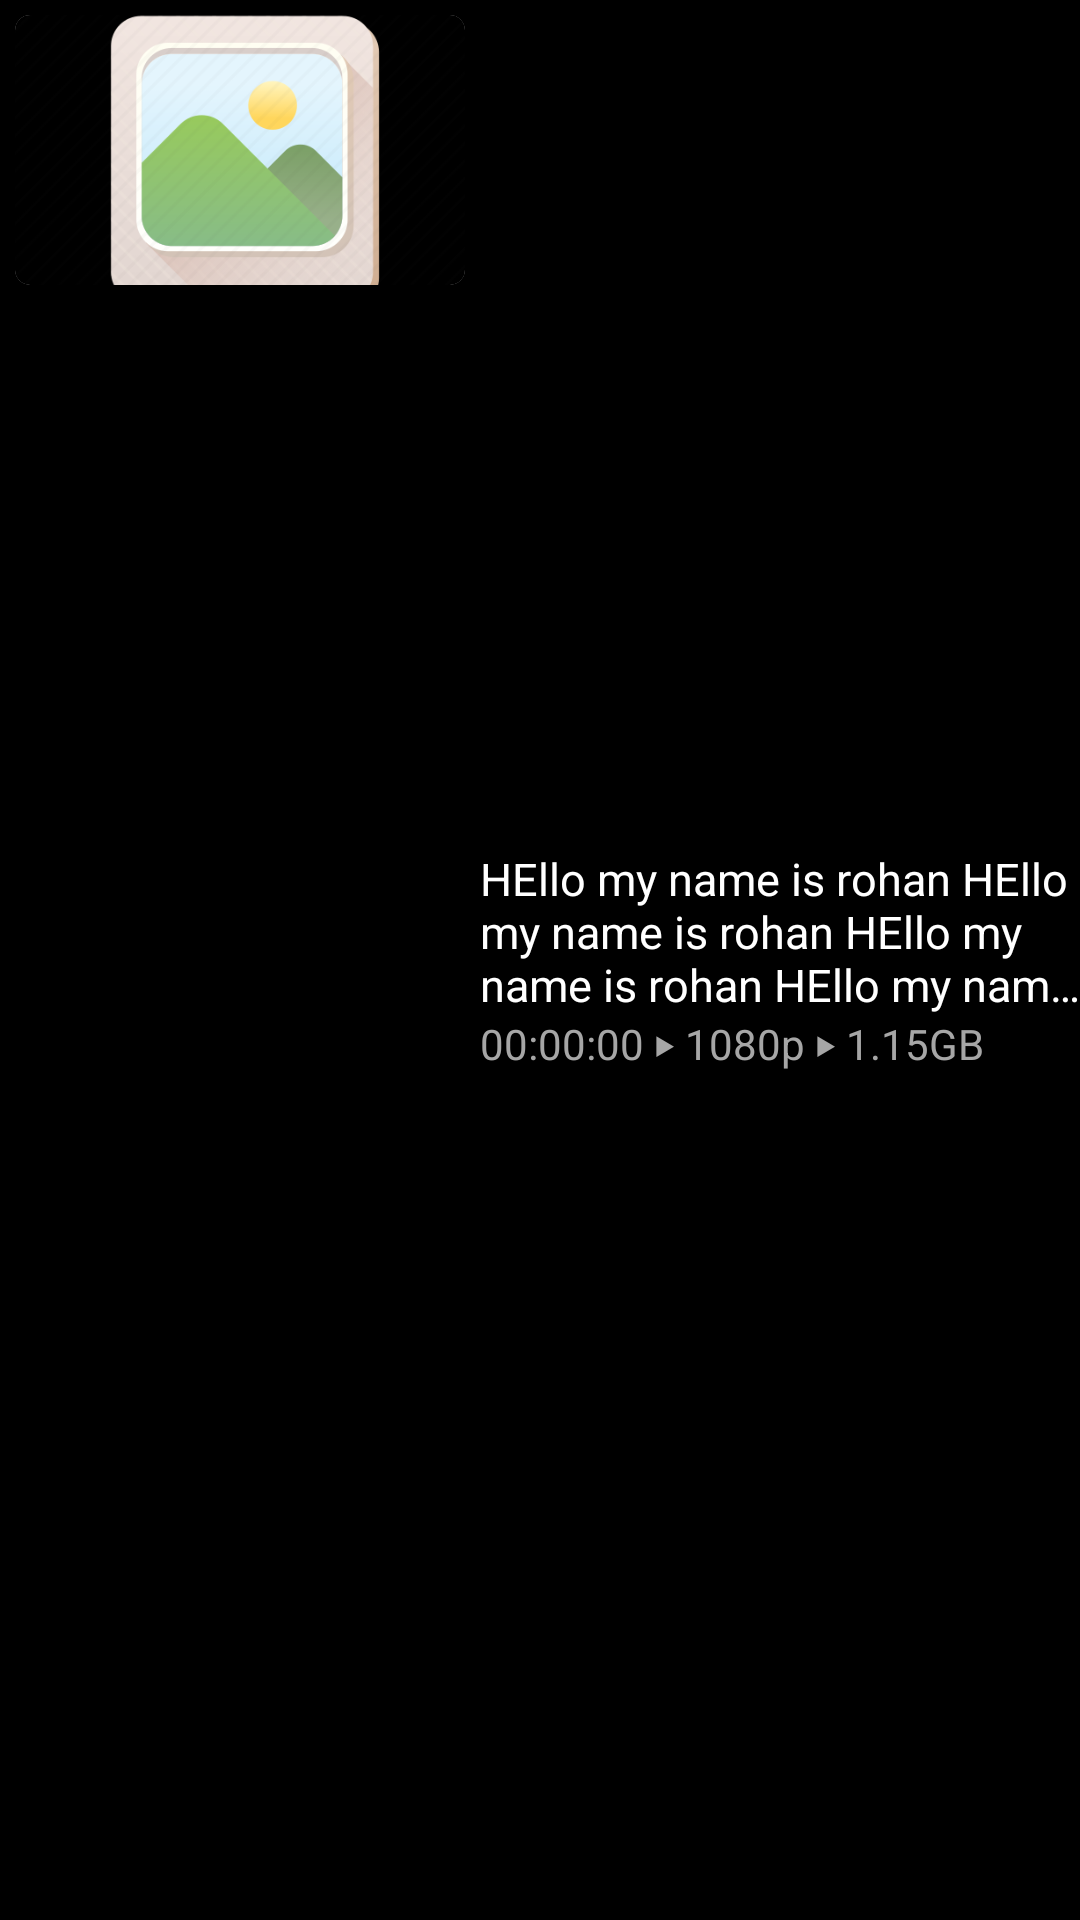

Layout XML and referenced resources for this Android screen:
<!-- AndroidManifest.xml: application theme Base.Theme.WaveXVideoPlayer -->
<!-- res/layout/files_view.xml -->
<?xml version="1.0" encoding="utf-8"?>
<LinearLayout xmlns:android="http://schemas.android.com/apk/res/android"
    xmlns:app="http://schemas.android.com/apk/res-auto"
    android:orientation="horizontal"
    android:layout_margin="3dp"
    android:layout_width="match_parent"
    android:layout_height="wrap_content"
    android:background="@color/black">

    <androidx.cardview.widget.CardView
        android:layout_weight="0"
        app:cardCornerRadius="5dp"
        android:layout_margin="5dp"

        android:layout_width="150dp"
        android:layout_height="90dp">

        <ImageView
            android:id="@+id/thumbnail"
            android:layout_width="match_parent"
            android:layout_height="match_parent"
            android:src="@drawable/video_thumbnail"
            android:scaleType="centerCrop"
            android:background="@color/black"
            />
    </androidx.cardview.widget.CardView>

    <LinearLayout
        android:layout_weight="1"
        android:layout_width="match_parent"
        android:layout_height="wrap_content"
        android:orientation="vertical"
        android:layout_gravity="center_vertical">

        <TextView
            android:id="@+id/video_title"
            android:layout_width="wrap_content"
            android:layout_height="wrap_content"
            android:maxLines="3"
            android:text="@string/long_text"
            android:textColor="@color/white"
            android:textSize="15sp"
            android:gravity="start"
            android:ellipsize="end"
            android:textAlignment="textStart"/>

        <LinearLayout
            android:layout_width="match_parent"
            android:layout_height="wrap_content"
            android:orientation="horizontal"
            >

            <TextView
                android:id="@+id/video_duration"
                android:ellipsize="end"
                android:maxLines="1"
                android:layout_width="wrap_content"
                android:layout_height="wrap_content"
                android:text="00:00:00"
                android:textColor="@color/light_white"/>

            <TextView
                android:layout_width="wrap_content"
                android:layout_height="wrap_content"
                android:layout_marginHorizontal="3dp"
                android:text="@string/text_with_bullet"
                android:textColor="@color/light_white"/>

            <TextView
                android:id="@+id/video_quality"
                android:ellipsize="end"
                android:maxLines="1"
                android:layout_width="wrap_content"
                android:layout_height="wrap_content"
                android:text="1080p"
                android:textColor="@color/light_white"/>

            <TextView
                android:layout_width="wrap_content"
                android:layout_height="wrap_content"
                android:layout_marginHorizontal="3dp"
                android:text="@string/text_with_bullet"
                android:textColor="@color/light_white"/>

            <TextView
                android:id="@+id/video_size"
                android:ellipsize="end"
                android:maxLines="1"
                android:layout_width="wrap_content"
                android:layout_height="wrap_content"
                android:text="1.15GB"
                android:textColor="@color/light_white"/>

        </LinearLayout>
    </LinearLayout>

    <ImageView
        android:id="@+id/video_menu"
        android:layout_weight="0"
        android:layout_width="wrap_content"
        android:layout_height="wrap_content"
        android:src="@drawable/menu_more"
        android:layout_gravity="center_vertical"
        />
</LinearLayout>
<!-- resources referenced by this layout -->
<resources>
  <color name="black">#FF000000</color>
  <color name="light_white">#a6a6a6</color>
  <color name="white">#FFFFFFFF</color>
  <!-- drawable video_thumbnail: png bitmap (drawable, 46740 bytes) -->
  <string name="long_text"> HEllo my name is rohan HEllo my name is rohan HEllo my name is rohan HEllo my name is rohan HEllo my name is rohan HEllo my name is rohan HEllo my name is rohan
      </string>
  <string name="text_with_bullet">\u2023</string>
  <style name="Base.Theme.WaveXVideoPlayer" parent="Theme.Material3.DayNight.NoActionBar">
          <item name="colorPrimary">@color/black</item>
          <item name="colorPrimaryVariant">@color/black</item>
          <item name="colorOnPrimary">@color/white</item> 
          <item name="colorSecondary">@color/teal_200</item>
          <item name="colorSecondaryVariant">@color/teal_700</item>
          <item name="colorOnSecondary">@color/black</item>
          <item name="backgroundColor">@color/black</item>
          <item name="background">@color/black</item>
      </style>
  <color name="teal_200">#FF03DAC5</color>
  <color name="teal_700">#FF018786</color>
</resources>
